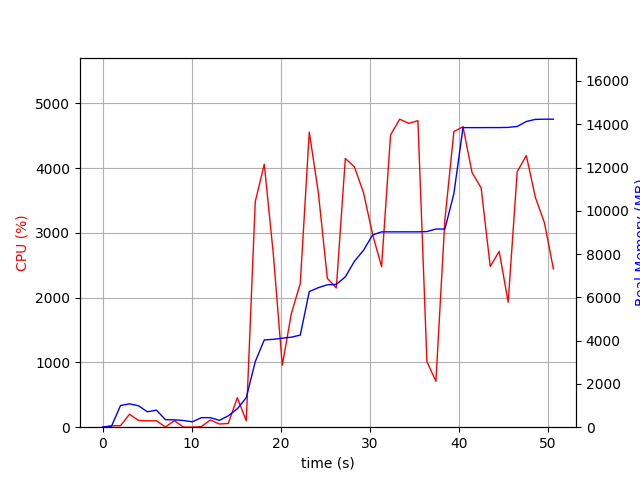

Source data for this figure (header and first rows):
elapsed_time, nproc, cpu, mem_real, mem_virtual
4.410743713378906e-05, 1, 0.0, 8.223, 3186
1.008, 2, 21.8, 45.82, 148.9
2.017, 6, 23.8, 1001, 3964
3.026, 5, 200.2, 1080, 3817
4.035, 5, 104.1, 990.9, 3783
5.043, 3, 99.1, 711.6, 2790
6.053, 3, 100.1, 789.1, 2934
7.061, 4, 3.0, 349.5, 2626
8.071, 3, 100.1, 339.6, 2396
9.08, 3, 2.0, 310.4, 2344
10.09, 3, 1.0, 249.1, 2289
11.1, 4, 8.9, 441.5, 2745
12.11, 4, 112.0, 442.2, 2770
13.12, 1, 49.6, 316.5, 1642
14.13, 1, 57.5, 526.5, 1688
15.13, 1, 454.9, 848.6, 7113
16.14, 1, 100.1, 1365, 7169
17.15, 1, 3483, 3029, 7696
18.17, 1, 4061, 4033, 8606
19.18, 1, 2677, 4060, 8606
20.19, 1, 955.8, 4113, 8686
21.2, 1, 1750, 4160, 8686
22.21, 1, 2221, 4256, 8782
23.22, 1, 4559, 6269, 11520
24.24, 1, 3619, 6448, 11520
25.25, 1, 2297, 6581, 11520
26.26, 1, 2150, 6599, 11520
27.27, 1, 4150, 6948, 11852
28.29, 1, 4018, 7669, 11944
29.32, 1, 3618, 8180, 13494
30.33, 1, 2978, 8882, 13494
31.34, 1, 2479, 9028, 13606
32.35, 1, 4513, 9028, 13606
33.37, 1, 4756, 9028, 13606
34.4, 1, 4692, 9028, 13606
35.42, 1, 4734, 9028, 13606
36.43, 1, 1013, 9042, 13606
37.44, 1, 709.8, 9158, 13734
38.45, 1, 3201, 9158, 13734
39.46, 1, 4565, 10794, 17574
40.49, 1, 4640, 13845, 20190
41.5, 1, 3934, 13845, 20190
42.53, 1, 3694, 13845, 20190
43.54, 1, 2482, 13847, 20190
44.55, 1, 2714, 13847, 20190
45.56, 1, 1930, 13855, 20190
46.58, 1, 3946, 13899, 20284
47.6, 1, 4194, 14127, 20560
48.62, 1, 3547, 14226, 20560
49.63, 1, 3159, 14234, 20560
50.65, 1, 2442, 14234, 20560
